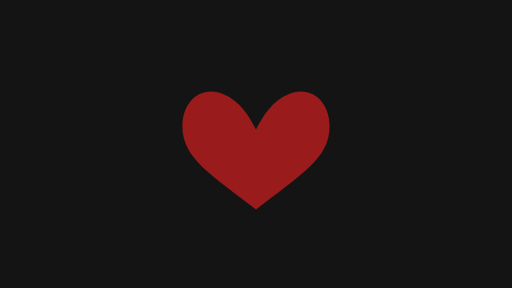
t = 0.00 s
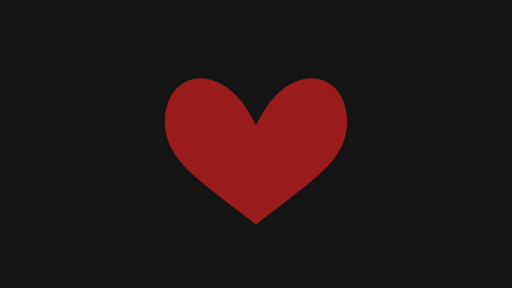
t = 0.15 s
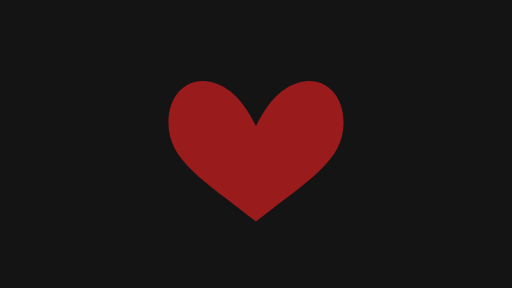
t = 0.34 s
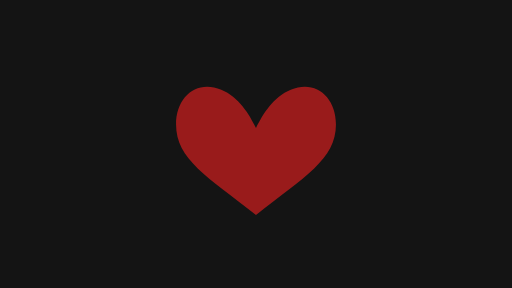
t = 0.48 s
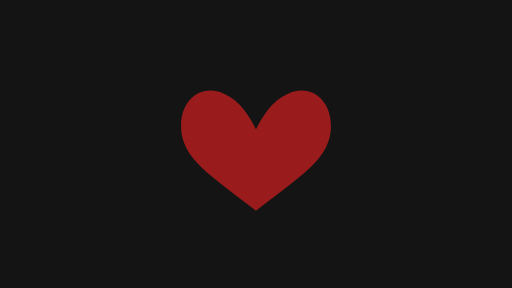
t = 0.63 s
t = 0.77 s: frame unchanged from t = 0.00 s, image omitted

The animated SVG that drew these frames (rendered in a browser with its animation timeline set to each time). Animation: 1 SMIL element (animate=1); one cycle of 0.77 s.

<svg xmlns="http://www.w3.org/2000/svg" width="320" height="180" viewBox="0 0 320 180">
  <g id="s-stage" fill="#141414">
    <path id="s-stage-shape" d="M 0 0 H 320 V 180 H 0 Z"/>
  </g>
  <g id="s-icon-like-heart" fill="#991b1b">
    <path id="s-icon-like-heart-shape" d="M 160 131 C 132 109 114 99 114 79 C 114 63 126 53 140 59 C 150 63 156 73 160 81 C 164 73 170 63 180 59 C 194 53 206 63 206 79 C 206 99 188 109 160 131 Z">
      <animate attributeName="d" begin="0s" end="0.7667s" dur="0.7667s" calcMode="spline" values="M 160 131 C 132 109 114 99 114 79 C 114 63 126 53 140 59 C 150 63 156 73 160 81 C 164 73 170 63 180 59 C 194 53 206 63 206 79 C 206 99 188 109 160 131 Z;M 160 140.36 C 125.28 113.08 102.96 100.68 102.96 75.88 C 102.96 56.04 117.84 43.64 135.2 51.08 C 147.6 56.04 155.04 68.44 160 78.36 C 164.96 68.44 172.4 56.04 184.8 51.08 C 202.16 43.64 217.04 56.04 217.04 75.88 C 217.04 100.68 194.72 113.08 160 140.36 Z;M 160 131 C 132 109 114 99 114 79 C 114 63 126 53 140 59 C 150 63 156 73 160 81 C 164 73 170 63 180 59 C 194 53 206 63 206 79 C 206 99 188 109 160 131 Z" keyTimes="0;0.2609;1" keySplines="0.2 0.8 0.2 1;0.35 0.04 0.45 1" fill="freeze"/>
    </path>
  </g>
</svg>
